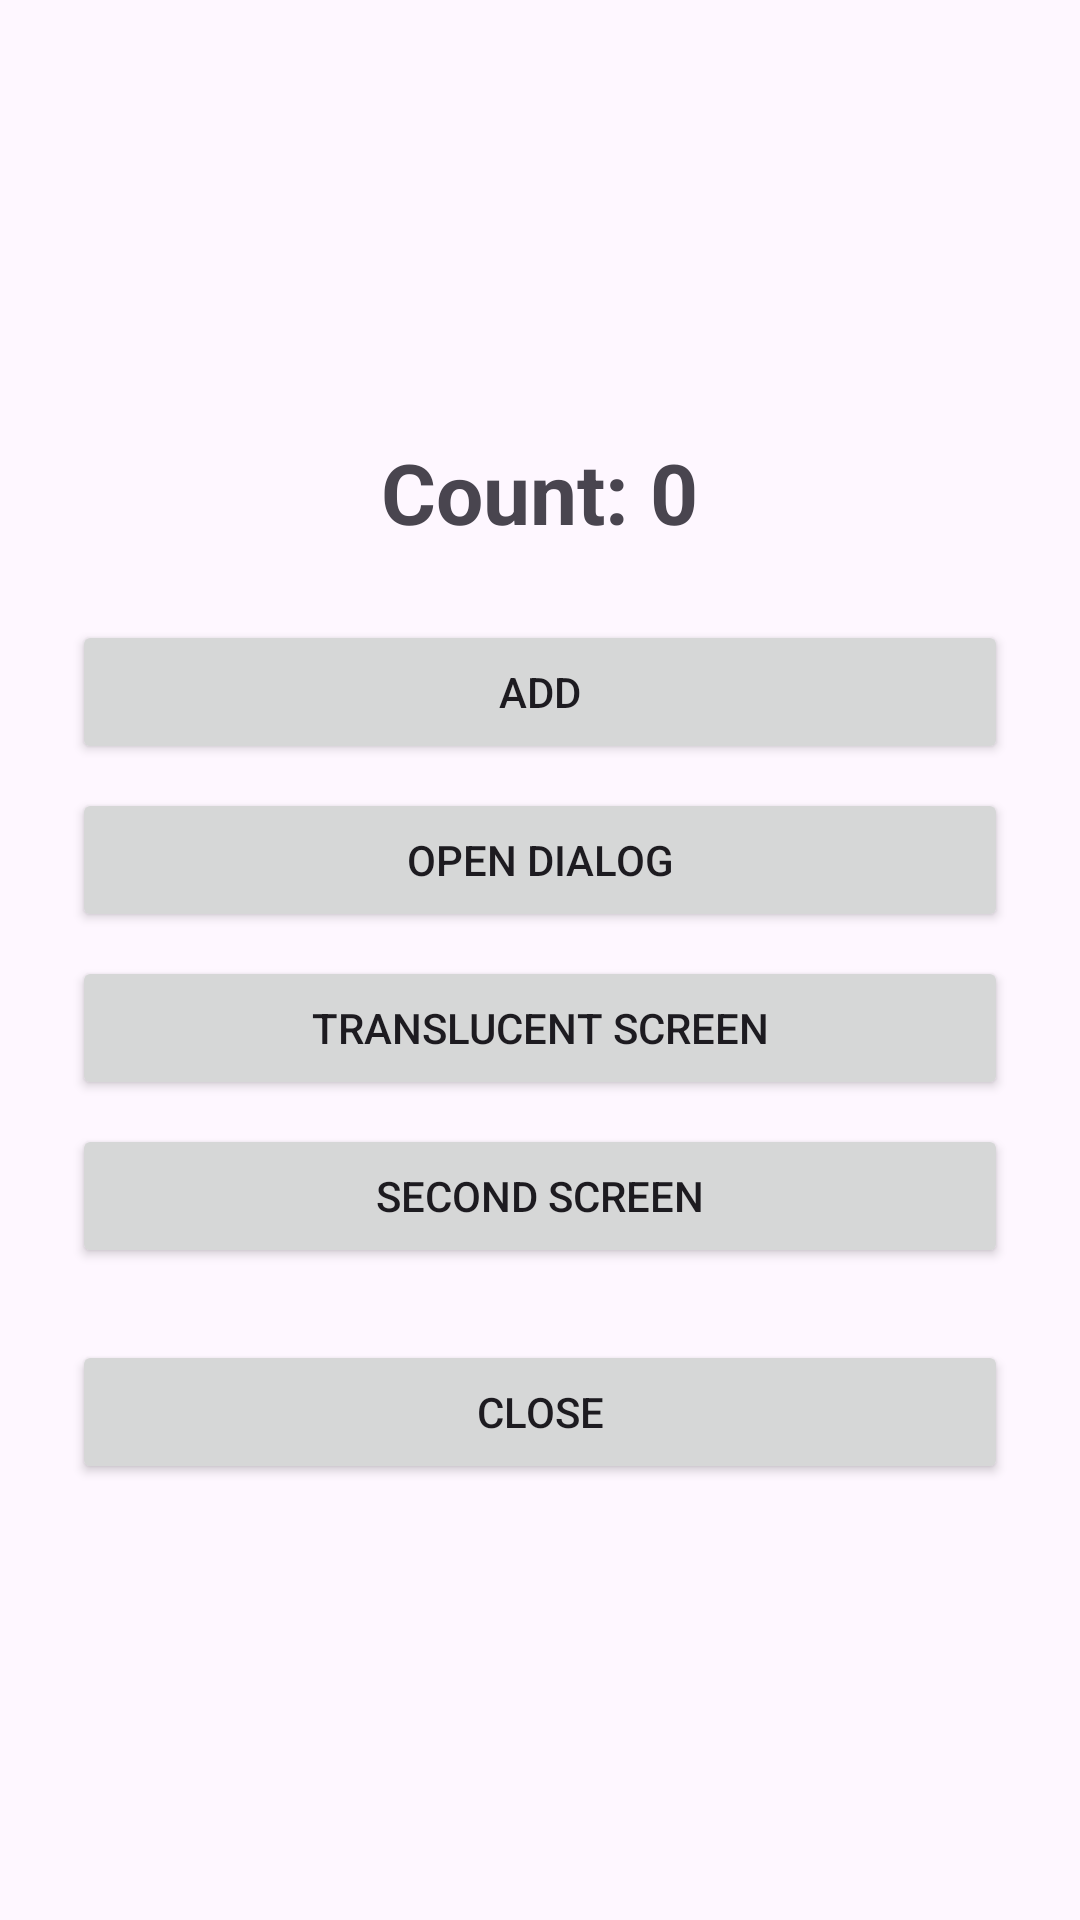

This screen was rendered from an Android layout file. Write that file and the resources it references.
<!-- AndroidManifest.xml: application theme Theme.LAB3_LifeCycle_S76120 -->
<!-- res/layout/activity_main.xml -->
<?xml version="1.0" encoding="utf-8"?>
<LinearLayout xmlns:android="http://schemas.android.com/apk/res/android"
    android:layout_width="match_parent"
    android:layout_height="match_parent"
    android:gravity="center"
    android:orientation="vertical"
    android:padding="24dp">

    <TextView
        android:id="@+id/tvCount"
        android:layout_width="wrap_content"
        android:layout_height="wrap_content"
        android:layout_marginBottom="24dp"
        android:text="Count: 0"
        android:textSize="28sp"
        android:textStyle="bold" />

    <Button
        android:id="@+id/btnAdd"
        android:layout_width="match_parent"
        android:layout_height="wrap_content"
        android:text="Add" />

    <Button
        android:id="@+id/btnDialog"
        android:layout_width="match_parent"
        android:layout_height="wrap_content"
        android:layout_marginTop="8dp"
        android:text="Open dialog" />

    <Button
        android:id="@+id/btnTranslucent"
        android:layout_width="match_parent"
        android:layout_height="wrap_content"
        android:layout_marginTop="8dp"
        android:text="Translucent screen" />

    <Button
        android:id="@+id/btnSecond"
        android:layout_width="match_parent"
        android:layout_height="wrap_content"
        android:layout_marginTop="8dp"
        android:text="Second screen" />

    <Button
        android:id="@+id/btnClose"
        android:layout_width="match_parent"
        android:layout_height="wrap_content"
        android:layout_marginTop="24dp"
        android:text="Close" />

</LinearLayout>
<!-- resources referenced by this layout -->
<resources>
  <style name="Theme.LAB3_LifeCycle_S76120" parent="Base.Theme.LAB3_LifeCycle_S76120" />
  <style name="Base.Theme.LAB3_LifeCycle_S76120" parent="Theme.Material3.DayNight.NoActionBar">
          
          
      </style>
</resources>
